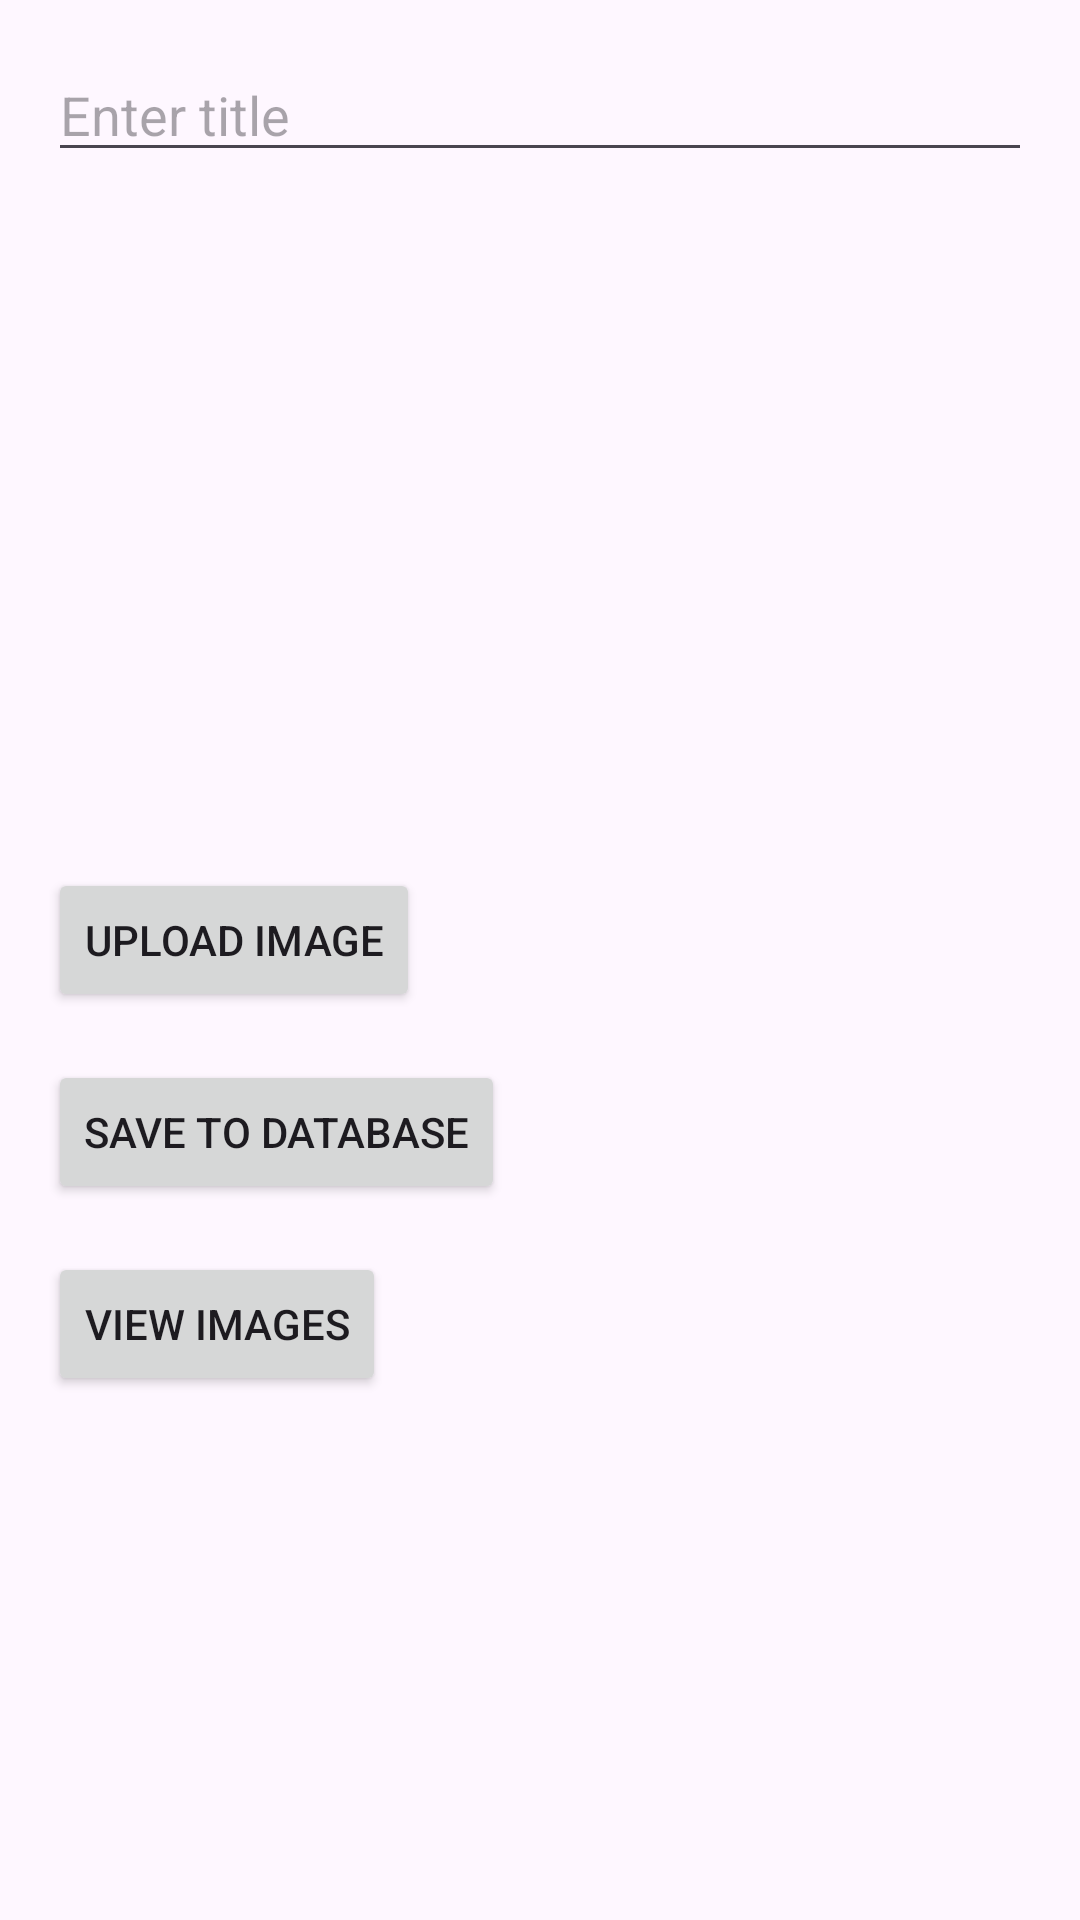

Write the Android layout XML for this screen, with the resource values it uses.
<!-- AndroidManifest.xml: application theme Theme.Uploadimagep7 -->
<!-- res/layout/activity_main.xml -->
<?xml version="1.0" encoding="utf-8"?>
<LinearLayout xmlns:android="http://schemas.android.com/apk/res/android"
    android:layout_width="match_parent"
    android:layout_height="match_parent"
    android:orientation="vertical"
    android:padding="16dp">

    <EditText
        android:id="@+id/titleEditText"
        android:layout_width="match_parent"
        android:layout_height="wrap_content"
        android:hint="Enter title" />

    <ImageView
        android:id="@+id/imageView"
        android:layout_width="match_parent"
        android:layout_height="200dp"
        android:layout_marginTop="16dp"
        android:contentDescription="@string/app_name"
        android:scaleType="centerCrop" />

    <Button
        android:id="@+id/uploadButton"
        android:layout_width="wrap_content"
        android:layout_height="wrap_content"
        android:layout_marginTop="16dp"
        android:text="Upload Image" />

    <Button
        android:id="@+id/saveButton"
        android:layout_width="wrap_content"
        android:layout_height="wrap_content"
        android:layout_marginTop="16dp"
        android:text="Save to Database" />

    <Button
        android:id="@+id/viewButton"
        android:layout_width="wrap_content"
        android:layout_height="wrap_content"
        android:layout_marginTop="16dp"
        android:text="View Images" />

    <TextView
        android:id="@+id/statusTextView"
        android:layout_width="match_parent"
        android:layout_height="wrap_content"
        android:layout_marginTop="16dp"
        android:text=""
        android:textColor="@android:color/holo_red_dark" />

    <androidx.recyclerview.widget.RecyclerView
        android:id="@+id/recyclerView"
        android:layout_width="match_parent"
        android:layout_height="match_parent"
        android:layout_marginTop="16dp" />

</LinearLayout>
<!-- resources referenced by this layout -->
<resources>
  <string name="app_name">uploadimage-p7</string>
  <style name="Theme.Uploadimagep7" parent="Base.Theme.Uploadimagep7" />
  <style name="Base.Theme.Uploadimagep7" parent="Theme.Material3.DayNight.NoActionBar">
          
          
      </style>
</resources>
